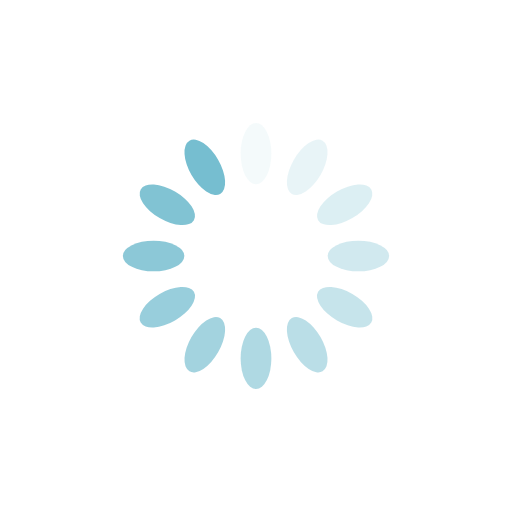
t = 0.00 s
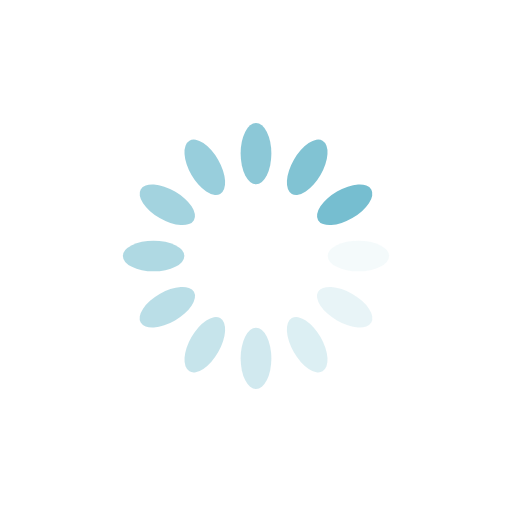
t = 0.25 s
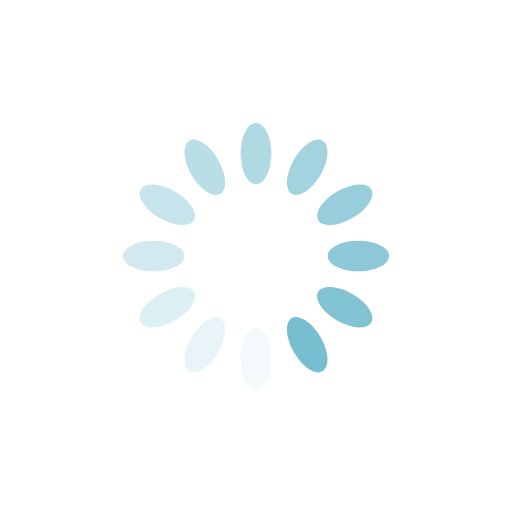
t = 0.50 s
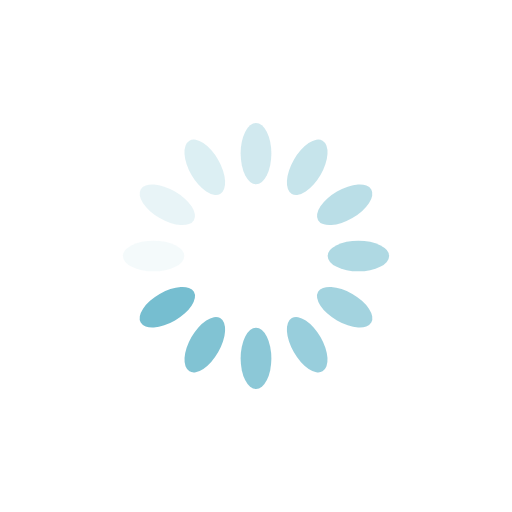
t = 0.75 s

The animated SVG that drew these frames (rendered in a browser with its animation timeline set to each time). Animation: 12 SMIL elements (animate=12); one cycle of 1.00 s, repeats indefinitely.

<?xml version="1.0" encoding="utf-8"?>
<svg xmlns="http://www.w3.org/2000/svg" xmlns:xlink="http://www.w3.org/1999/xlink" style="margin: auto; background: none; display: block; shape-rendering: auto;" width="200px" height="200px" viewBox="0 0 100 100" preserveAspectRatio="xMidYMid">
<g transform="rotate(0 50 50)">
  <rect x="47" y="24" rx="3" ry="6" width="6" height="12" fill="#76bed0">
    <animate attributeName="opacity" values="1;0" keyTimes="0;1" dur="1s" begin="-0.9166666666666666s" repeatCount="indefinite"></animate>
  </rect>
</g><g transform="rotate(30 50 50)">
  <rect x="47" y="24" rx="3" ry="6" width="6" height="12" fill="#76bed0">
    <animate attributeName="opacity" values="1;0" keyTimes="0;1" dur="1s" begin="-0.8333333333333334s" repeatCount="indefinite"></animate>
  </rect>
</g><g transform="rotate(60 50 50)">
  <rect x="47" y="24" rx="3" ry="6" width="6" height="12" fill="#76bed0">
    <animate attributeName="opacity" values="1;0" keyTimes="0;1" dur="1s" begin="-0.75s" repeatCount="indefinite"></animate>
  </rect>
</g><g transform="rotate(90 50 50)">
  <rect x="47" y="24" rx="3" ry="6" width="6" height="12" fill="#76bed0">
    <animate attributeName="opacity" values="1;0" keyTimes="0;1" dur="1s" begin="-0.6666666666666666s" repeatCount="indefinite"></animate>
  </rect>
</g><g transform="rotate(120 50 50)">
  <rect x="47" y="24" rx="3" ry="6" width="6" height="12" fill="#76bed0">
    <animate attributeName="opacity" values="1;0" keyTimes="0;1" dur="1s" begin="-0.5833333333333334s" repeatCount="indefinite"></animate>
  </rect>
</g><g transform="rotate(150 50 50)">
  <rect x="47" y="24" rx="3" ry="6" width="6" height="12" fill="#76bed0">
    <animate attributeName="opacity" values="1;0" keyTimes="0;1" dur="1s" begin="-0.5s" repeatCount="indefinite"></animate>
  </rect>
</g><g transform="rotate(180 50 50)">
  <rect x="47" y="24" rx="3" ry="6" width="6" height="12" fill="#76bed0">
    <animate attributeName="opacity" values="1;0" keyTimes="0;1" dur="1s" begin="-0.4166666666666667s" repeatCount="indefinite"></animate>
  </rect>
</g><g transform="rotate(210 50 50)">
  <rect x="47" y="24" rx="3" ry="6" width="6" height="12" fill="#76bed0">
    <animate attributeName="opacity" values="1;0" keyTimes="0;1" dur="1s" begin="-0.3333333333333333s" repeatCount="indefinite"></animate>
  </rect>
</g><g transform="rotate(240 50 50)">
  <rect x="47" y="24" rx="3" ry="6" width="6" height="12" fill="#76bed0">
    <animate attributeName="opacity" values="1;0" keyTimes="0;1" dur="1s" begin="-0.25s" repeatCount="indefinite"></animate>
  </rect>
</g><g transform="rotate(270 50 50)">
  <rect x="47" y="24" rx="3" ry="6" width="6" height="12" fill="#76bed0">
    <animate attributeName="opacity" values="1;0" keyTimes="0;1" dur="1s" begin="-0.16666666666666666s" repeatCount="indefinite"></animate>
  </rect>
</g><g transform="rotate(300 50 50)">
  <rect x="47" y="24" rx="3" ry="6" width="6" height="12" fill="#76bed0">
    <animate attributeName="opacity" values="1;0" keyTimes="0;1" dur="1s" begin="-0.08333333333333333s" repeatCount="indefinite"></animate>
  </rect>
</g><g transform="rotate(330 50 50)">
  <rect x="47" y="24" rx="3" ry="6" width="6" height="12" fill="#76bed0">
    <animate attributeName="opacity" values="1;0" keyTimes="0;1" dur="1s" begin="0s" repeatCount="indefinite"></animate>
  </rect>
</g>
<!-- [ldio] generated by https://loading.io/ --></svg>
